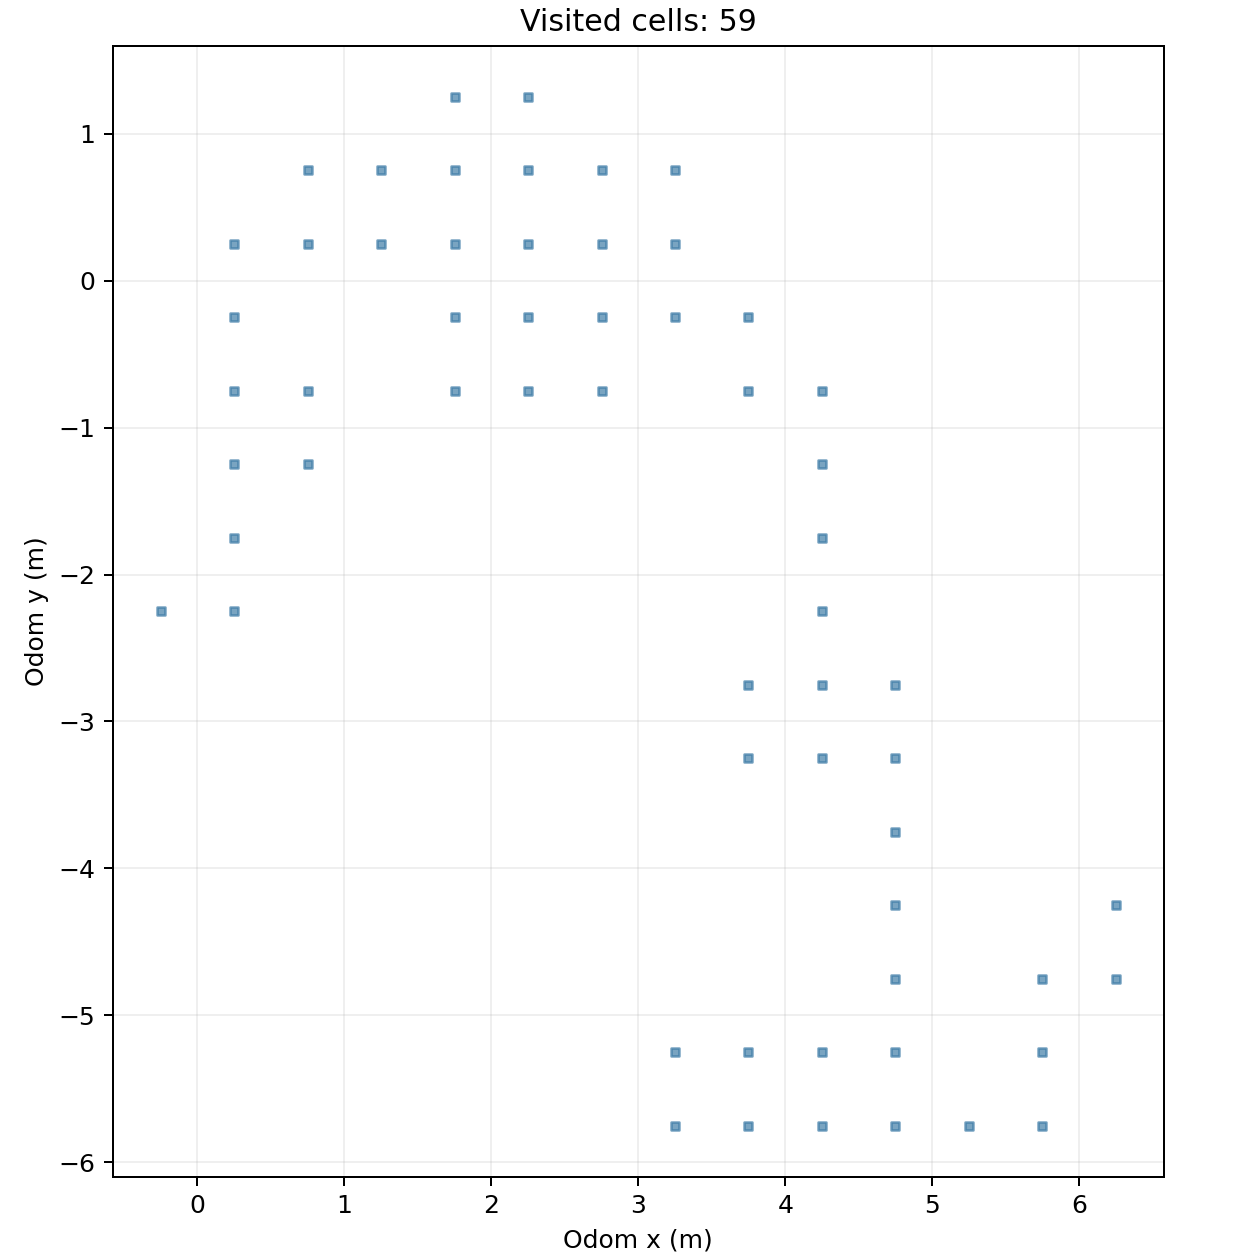

The data file committed next to this chart (first rows):
cell_x, cell_y, center_odom_x_m, center_odom_y_m, first_step, first_elapsed_s, last_step, visit_samples
-1, -5, -0.25, -2.25, 1, 0.151, 1, 1
0, -5, 0.25, -2.25, 2, 0.304, 29, 28
0, -4, 0.25, -1.75, 30, 4.541, 72, 43
0, -3, 0.25, -1.25, 73, 11.05, 74, 2
0, -2, 0.25, -0.75, 172, 26.03, 218, 47
0, -1, 0.25, -0.25, 219, 33.14, 255, 37
0, 0, 0.25, 0.25, 256, 38.74, 266, 11
1, -3, 0.75, -1.25, 75, 11.35, 124, 50
1, -2, 0.75, -0.75, 125, 18.91, 171, 47
1, 0, 0.75, 0.25, 267, 40.41, 2547, 879
1, 1, 0.75, 0.75, 2537, 383.7, 2626, 87
2, 0, 1.25, 0.25, 294, 44.49, 1687, 90
2, 1, 1.25, 0.75, 1636, 247.4, 2721, 109
3, -2, 1.75, -0.75, 499, 75.49, 1343, 493
3, -1, 1.75, -0.25, 480, 72.62, 1261, 368
3, 0, 1.75, 0.25, 346, 52.36, 1108, 86
3, 1, 1.75, 0.75, 1590, 240.4, 2725, 50
3, 2, 1.75, 1.25, 1558, 235.6, 2782, 89
4, -2, 2.25, -0.75, 1344, 203.2, 1387, 44
4, -1, 2.25, -0.25, 441, 66.72, 1067, 40
4, 0, 2.25, 0.25, 430, 65.06, 440, 11
4, 1, 2.25, 0.75, 1514, 228.9, 2811, 46
4, 2, 2.25, 1.25, 2783, 420.8, 2809, 27
5, -2, 2.75, -0.75, 1388, 209.8, 1409, 22
5, -1, 2.75, -0.25, 1410, 213.2, 1448, 39
5, 0, 2.75, 0.25, 1449, 219.1, 1488, 40
5, 1, 2.75, 0.75, 1489, 225.1, 2857, 71
6, -12, 3.25, -5.75, 4416, 667.6, 4426, 11
6, -11, 3.25, -5.25, 4414, 667.3, 4415, 2
6, -1, 3.25, -0.25, 2913, 440.4, 2923, 11
6, 0, 3.25, 0.25, 2865, 433.2, 2912, 48
6, 1, 3.25, 0.75, 2858, 432.1, 2864, 7
7, -12, 3.75, -5.75, 4335, 655.4, 4488, 83
7, -11, 3.75, -5.25, 4359, 659, 4482, 58
7, -7, 3.75, -3.25, 3329, 503.3, 3353, 12
7, -6, 3.75, -2.75, 3333, 504, 3354, 14
7, -2, 3.75, -0.75, 2959, 447.4, 2971, 13
7, -1, 3.75, -0.25, 2924, 442.1, 2958, 35
8, -12, 4.25, -5.75, 4027, 608.8, 4533, 353
8, -11, 4.25, -5.25, 3976, 601, 4026, 51
8, -7, 4.25, -3.25, 3222, 487.1, 3712, 254
8, -6, 4.25, -2.75, 3165, 478.5, 3432, 135
8, -5, 4.25, -2.25, 3115, 471, 3164, 45
8, -4, 4.25, -1.75, 3069, 464, 3133, 51
8, -3, 4.25, -1.25, 3016, 456, 3068, 53
8, -2, 4.25, -0.75, 2972, 449.4, 3015, 44
9, -12, 4.75, -5.75, 4534, 685.4, 4572, 39
9, -11, 4.75, -5.25, 3943, 596, 3975, 33
9, -10, 4.75, -4.75, 3885, 587.3, 3942, 58
9, -9, 4.75, -4.25, 3843, 581, 3884, 42
9, -8, 4.75, -3.75, 3808, 575.7, 3842, 32
9, -7, 4.75, -3.25, 3487, 527.2, 3812, 177
9, -6, 4.75, -2.75, 3433, 519, 3486, 54
10, -12, 5.25, -5.75, 4573, 691.3, 4612, 40
11, -12, 5.75, -5.75, 4613, 697.4, 4625, 13
11, -11, 5.75, -5.25, 4626, 699.3, 4682, 57
11, -10, 5.75, -4.75, 4683, 708, 4686, 4
12, -10, 6.25, -4.75, 4687, 708.6, 4715, 29
12, -9, 6.25, -4.25, 4716, 712.9, 4763, 48
